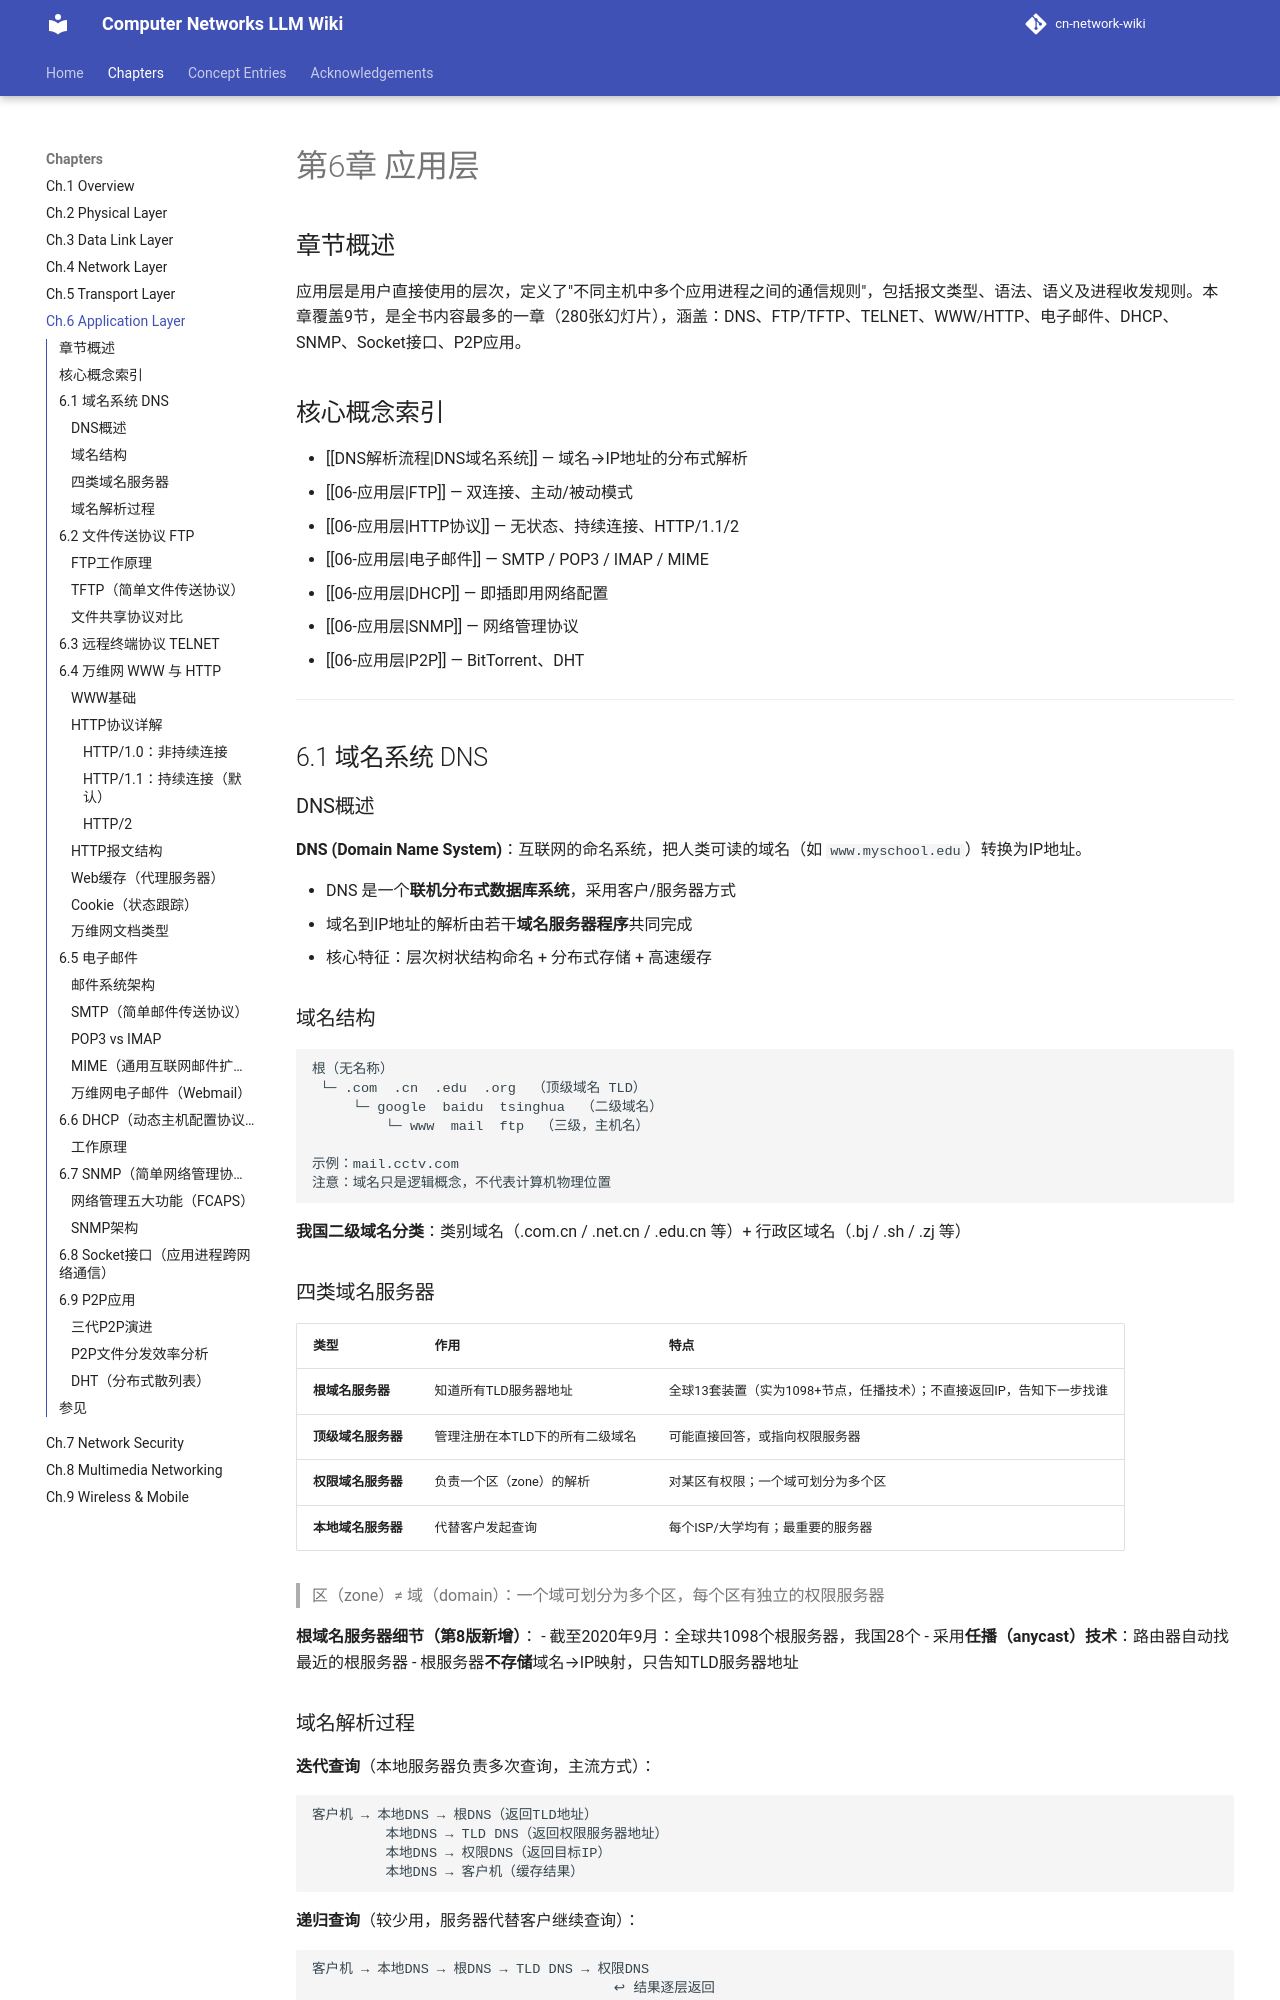

repository: aussie-bzhang/cn-network-wiki · page: wiki/06-应用层/index.html · generator: mkdocs

---
title: "第6章 应用层"
tags: ["应用层", "HTTP", "DNS", "FTP", "SMTP", "DHCP", "SNMP", "P2P"]
aliases: ["应用层", "ApplicationLayer"]
source: 谢希仁《计算机网络》第8版 §6
wiki_type: chapter
---

# 第6章 应用层

## 章节概述

应用层是用户直接使用的层次，定义了"不同主机中多个应用进程之间的通信规则"，包括报文类型、语法、语义及进程收发规则。本章覆盖9节，是全书内容最多的一章（280张幻灯片），涵盖：DNS、FTP/TFTP、TELNET、WWW/HTTP、电子邮件、DHCP、SNMP、Socket接口、P2P应用。

## 核心概念索引

- [[DNS解析流程|DNS域名系统]] — 域名→IP地址的分布式解析
- [[06-应用层|FTP]] — 双连接、主动/被动模式
- [[06-应用层|HTTP协议]] — 无状态、持续连接、HTTP/1.1/2
- [[06-应用层|电子邮件]] — SMTP / POP3 / IMAP / MIME
- [[06-应用层|DHCP]] — 即插即用网络配置
- [[06-应用层|SNMP]] — 网络管理协议
- [[06-应用层|P2P]] — BitTorrent、DHT

---

## 6.1 域名系统 DNS

### DNS概述

**DNS (Domain Name System)**：互联网的命名系统，把人类可读的域名（如 `www.myschool.edu`）转换为IP地址。

- DNS 是一个**联机分布式数据库系统**，采用客户/服务器方式
- 域名到IP地址的解析由若干**域名服务器程序**共同完成
- 核心特征：层次树状结构命名 + 分布式存储 + 高速缓存

### 域名结构

```
根（无名称）
 └─ .com  .cn  .edu  .org  （顶级域名 TLD）
     └─ google  baidu  tsinghua  （二级域名）
         └─ www  mail  ftp  （三级，主机名）

示例：mail.cctv.com  
注意：域名只是逻辑概念，不代表计算机物理位置
```

**我国二级域名分类**：类别域名（.com.cn / .net.cn / .edu.cn 等）+ 行政区域名（.bj / .sh / .zj 等）

### 四类域名服务器

| 类型 | 作用 | 特点 |
|-----|-----|-----|
| **根域名服务器** | 知道所有TLD服务器地址 | 全球13套装置（实为1098+节点，任播技术）；不直接返回IP，告知下一步找谁 |
| **顶级域名服务器** | 管理注册在本TLD下的所有二级域名 | 可能直接回答，或指向权限服务器 |
| **权限域名服务器** | 负责一个区（zone）的解析 | 对某区有权限；一个域可划分为多个区 |
| **本地域名服务器** | 代替客户发起查询 | 每个ISP/大学均有；最重要的服务器 |

> 区（zone）≠ 域（domain）：一个域可划分为多个区，每个区有独立的权限服务器

**根域名服务器细节（第8版新增）**：
- 截至2020年9月：全球共1098个根服务器，我国28个
- 采用**任播（anycast）技术**：路由器自动找最近的根服务器
- 根服务器**不存储**域名→IP映射，只告知TLD服务器地址
